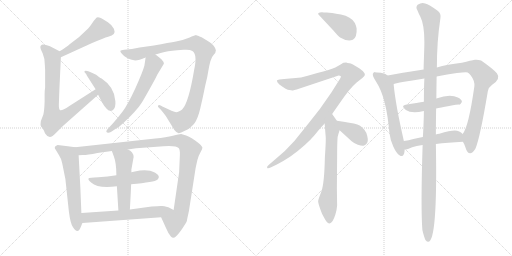
t = 0.00 s
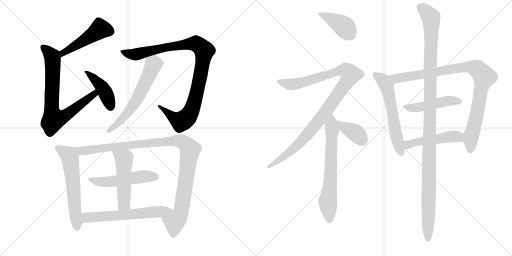
t = 3.04 s
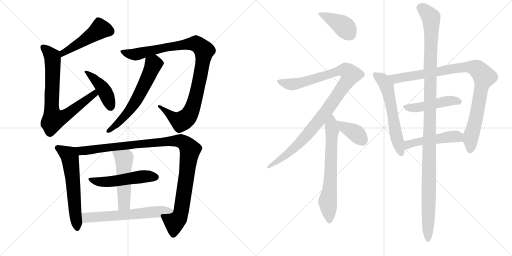
t = 6.09 s
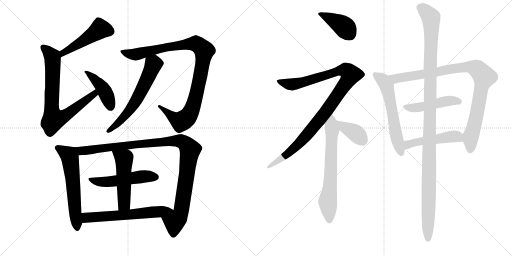
t = 9.13 s
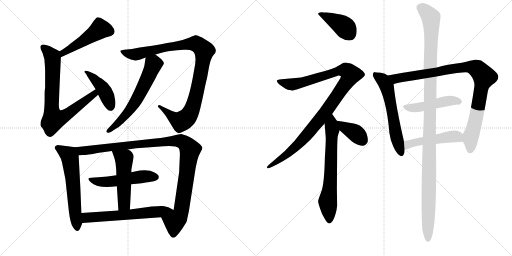
t = 12.17 s
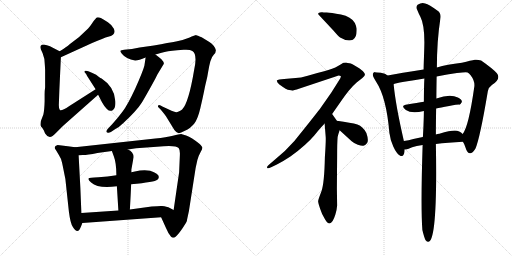
t = 15.22 s

The animated SVG that drew these frames (rendered in a browser with its animation timeline set to each time). Animation: 19 CSS @keyframes rules; one cycle of 15.22 s.

<svg version="1.1" viewBox="0 0 2048 1024" xmlns="http://www.w3.org/2000/svg">
  <g stroke="lightgray" stroke-dasharray="1,1" stroke-width="1" transform="scale(4, 4)">
    <line x1="0" y1="0" x2="256" y2="256"></line>
    <line x1="256" y1="0" x2="0" y2="256"></line>
    <line x1="128" y1="0" x2="128" y2="256"></line>
    <line x1="0" y1="128" x2="256" y2="128"></line>
    <line x1="256" y1="0" x2="512" y2="256"></line>
    <line x1="512" y1="0" x2="256" y2="256"></line>
    <line x1="384" y1="0" x2="384" y2="256"></line>
    <line x1="256" y1="128" x2="512" y2="128"></line>
  </g>
<g transform="scale(1, -1) translate(0, -850)">
   <style type="text/css">
    @keyframes keyframes0 {
      from {
       stroke: black;
       stroke-dashoffset: 485;
       stroke-width: 128;
       }
       61% {
       animation-timing-function: step-end;
       stroke: black;
       stroke-dashoffset: 0;
       stroke-width: 128;
       }
       to {
       stroke: black;
       stroke-width: 1024;
       }
       }
       #make-me-a-hanzi-animation-0 {
         animation: keyframes0 0.644694s both;
         animation-delay: 0.000000s;
         animation-timing-function: linear;
       }
    @keyframes keyframes1 {
      from {
       stroke: black;
       stroke-dashoffset: 765;
       stroke-width: 128;
       }
       71% {
       animation-timing-function: step-end;
       stroke: black;
       stroke-dashoffset: 0;
       stroke-width: 128;
       }
       to {
       stroke: black;
       stroke-width: 1024;
       }
       }
       #make-me-a-hanzi-animation-1 {
         animation: keyframes1 0.872559s both;
         animation-delay: 0.644694s;
         animation-timing-function: linear;
       }
    @keyframes keyframes2 {
      from {
       stroke: black;
       stroke-dashoffset: 431;
       stroke-width: 128;
       }
       58% {
       animation-timing-function: step-end;
       stroke: black;
       stroke-dashoffset: 0;
       stroke-width: 128;
       }
       to {
       stroke: black;
       stroke-width: 1024;
       }
       }
       #make-me-a-hanzi-animation-2 {
         animation: keyframes2 0.600749s both;
         animation-delay: 1.517253s;
         animation-timing-function: linear;
       }
    @keyframes keyframes3 {
      from {
       stroke: black;
       stroke-dashoffset: 1011;
       stroke-width: 128;
       }
       77% {
       animation-timing-function: step-end;
       stroke: black;
       stroke-dashoffset: 0;
       stroke-width: 128;
       }
       to {
       stroke: black;
       stroke-width: 1024;
       }
       }
       #make-me-a-hanzi-animation-3 {
         animation: keyframes3 1.072754s both;
         animation-delay: 2.118002s;
         animation-timing-function: linear;
       }
    @keyframes keyframes4 {
      from {
       stroke: black;
       stroke-dashoffset: 610;
       stroke-width: 128;
       }
       67% {
       animation-timing-function: step-end;
       stroke: black;
       stroke-dashoffset: 0;
       stroke-width: 128;
       }
       to {
       stroke: black;
       stroke-width: 1024;
       }
       }
       #make-me-a-hanzi-animation-4 {
         animation: keyframes4 0.746419s both;
         animation-delay: 3.190756s;
         animation-timing-function: linear;
       }
    @keyframes keyframes5 {
      from {
       stroke: black;
       stroke-dashoffset: 600;
       stroke-width: 128;
       }
       66% {
       animation-timing-function: step-end;
       stroke: black;
       stroke-dashoffset: 0;
       stroke-width: 128;
       }
       to {
       stroke: black;
       stroke-width: 1024;
       }
       }
       #make-me-a-hanzi-animation-5 {
         animation: keyframes5 0.738281s both;
         animation-delay: 3.937175s;
         animation-timing-function: linear;
       }
    @keyframes keyframes6 {
      from {
       stroke: black;
       stroke-dashoffset: 1077;
       stroke-width: 128;
       }
       78% {
       animation-timing-function: step-end;
       stroke: black;
       stroke-dashoffset: 0;
       stroke-width: 128;
       }
       to {
       stroke: black;
       stroke-width: 1024;
       }
       }
       #make-me-a-hanzi-animation-6 {
         animation: keyframes6 1.126465s both;
         animation-delay: 4.675456s;
         animation-timing-function: linear;
       }
    @keyframes keyframes7 {
      from {
       stroke: black;
       stroke-dashoffset: 523;
       stroke-width: 128;
       }
       63% {
       animation-timing-function: step-end;
       stroke: black;
       stroke-dashoffset: 0;
       stroke-width: 128;
       }
       to {
       stroke: black;
       stroke-width: 1024;
       }
       }
       #make-me-a-hanzi-animation-7 {
         animation: keyframes7 0.675618s both;
         animation-delay: 5.801921s;
         animation-timing-function: linear;
       }
    @keyframes keyframes8 {
      from {
       stroke: black;
       stroke-dashoffset: 510;
       stroke-width: 128;
       }
       62% {
       animation-timing-function: step-end;
       stroke: black;
       stroke-dashoffset: 0;
       stroke-width: 128;
       }
       to {
       stroke: black;
       stroke-width: 1024;
       }
       }
       #make-me-a-hanzi-animation-8 {
         animation: keyframes8 0.665039s both;
         animation-delay: 6.477539s;
         animation-timing-function: linear;
       }
    @keyframes keyframes9 {
      from {
       stroke: black;
       stroke-dashoffset: 617;
       stroke-width: 128;
       }
       67% {
       animation-timing-function: step-end;
       stroke: black;
       stroke-dashoffset: 0;
       stroke-width: 128;
       }
       to {
       stroke: black;
       stroke-width: 1024;
       }
       }
       #make-me-a-hanzi-animation-9 {
         animation: keyframes9 0.752116s both;
         animation-delay: 7.142578s;
         animation-timing-function: linear;
       }
    @keyframes keyframes10 {
      from {
       stroke: black;
       stroke-dashoffset: 407;
       stroke-width: 128;
       }
       57% {
       animation-timing-function: step-end;
       stroke: black;
       stroke-dashoffset: 0;
       stroke-width: 128;
       }
       to {
       stroke: black;
       stroke-width: 1024;
       }
       }
       #make-me-a-hanzi-animation-10 {
         animation: keyframes10 0.581217s both;
         animation-delay: 7.894694s;
         animation-timing-function: linear;
       }
    @keyframes keyframes11 {
      from {
       stroke: black;
       stroke-dashoffset: 1059;
       stroke-width: 128;
       }
       78% {
       animation-timing-function: step-end;
       stroke: black;
       stroke-dashoffset: 0;
       stroke-width: 128;
       }
       to {
       stroke: black;
       stroke-width: 1024;
       }
       }
       #make-me-a-hanzi-animation-11 {
         animation: keyframes11 1.111816s both;
         animation-delay: 8.475911s;
         animation-timing-function: linear;
       }
    @keyframes keyframes12 {
      from {
       stroke: black;
       stroke-dashoffset: 673;
       stroke-width: 128;
       }
       69% {
       animation-timing-function: step-end;
       stroke: black;
       stroke-dashoffset: 0;
       stroke-width: 128;
       }
       to {
       stroke: black;
       stroke-width: 1024;
       }
       }
       #make-me-a-hanzi-animation-12 {
         animation: keyframes12 0.797689s both;
         animation-delay: 9.587727s;
         animation-timing-function: linear;
       }
    @keyframes keyframes13 {
      from {
       stroke: black;
       stroke-dashoffset: 381;
       stroke-width: 128;
       }
       55% {
       animation-timing-function: step-end;
       stroke: black;
       stroke-dashoffset: 0;
       stroke-width: 128;
       }
       to {
       stroke: black;
       stroke-width: 1024;
       }
       }
       #make-me-a-hanzi-animation-13 {
         animation: keyframes13 0.560059s both;
         animation-delay: 10.385416s;
         animation-timing-function: linear;
       }
    @keyframes keyframes14 {
      from {
       stroke: black;
       stroke-dashoffset: 596;
       stroke-width: 128;
       }
       66% {
       animation-timing-function: step-end;
       stroke: black;
       stroke-dashoffset: 0;
       stroke-width: 128;
       }
       to {
       stroke: black;
       stroke-width: 1024;
       }
       }
       #make-me-a-hanzi-animation-14 {
         animation: keyframes14 0.735026s both;
         animation-delay: 10.945475s;
         animation-timing-function: linear;
       }
    @keyframes keyframes15 {
      from {
       stroke: black;
       stroke-dashoffset: 947;
       stroke-width: 128;
       }
       76% {
       animation-timing-function: step-end;
       stroke: black;
       stroke-dashoffset: 0;
       stroke-width: 128;
       }
       to {
       stroke: black;
       stroke-width: 1024;
       }
       }
       #make-me-a-hanzi-animation-15 {
         animation: keyframes15 1.020671s both;
         animation-delay: 11.680501s;
         animation-timing-function: linear;
       }
    @keyframes keyframes16 {
      from {
       stroke: black;
       stroke-dashoffset: 472;
       stroke-width: 128;
       }
       61% {
       animation-timing-function: step-end;
       stroke: black;
       stroke-dashoffset: 0;
       stroke-width: 128;
       }
       to {
       stroke: black;
       stroke-width: 1024;
       }
       }
       #make-me-a-hanzi-animation-16 {
         animation: keyframes16 0.634115s both;
         animation-delay: 12.701172s;
         animation-timing-function: linear;
       }
    @keyframes keyframes17 {
      from {
       stroke: black;
       stroke-dashoffset: 492;
       stroke-width: 128;
       }
       62% {
       animation-timing-function: step-end;
       stroke: black;
       stroke-dashoffset: 0;
       stroke-width: 128;
       }
       to {
       stroke: black;
       stroke-width: 1024;
       }
       }
       #make-me-a-hanzi-animation-17 {
         animation: keyframes17 0.650391s both;
         animation-delay: 13.335287s;
         animation-timing-function: linear;
       }
    @keyframes keyframes18 {
      from {
       stroke: black;
       stroke-dashoffset: 1203;
       stroke-width: 128;
       }
       80% {
       animation-timing-function: step-end;
       stroke: black;
       stroke-dashoffset: 0;
       stroke-width: 128;
       }
       to {
       stroke: black;
       stroke-width: 1024;
       }
       }
       #make-me-a-hanzi-animation-18 {
         animation: keyframes18 1.229004s both;
         animation-delay: 13.985678s;
         animation-timing-function: linear;
       }
</style>
<path d="M 243.5 621.0 L 368.5 678.0 Q 415.5 698.0 432.5 703.0 Q 466.5 710.0 455.5 735.0 Q 449.5 749.0 431.5 761.0 Q 413.5 773.0 403.5 778.0 Q 392.5 782.0 387.5 780.0 Q 382.5 777.0 370.5 760.0 Q 358.5 742.0 352.5 736.0 L 316.5 702.0 L 278.5 673.0 Q 267.5 663.0 238.5 645.0 C 213.5 629.0 216.5 609.0 243.5 621.0 Z" fill="lightgray"></path> 
<path d="M 180.5 570.0 L 180.5 501.0 Q 178.5 487.0 178.5 474.0 L 178.5 445.0 Q 177.5 410.0 173.5 392.0 L 163.5 366.0 Q 161.5 352.0 162.5 348.0 Q 163.5 344.0 169.5 338.0 L 175.5 328.0 Q 179.5 319.0 180.5 316.0 Q 197.5 288.0 222.5 317.0 L 251.5 346.0 L 392.5 471.0 C 414.5 491.0 407.5 509.0 382.5 493.0 L 277.5 426.0 Q 244.5 404.0 239.5 410.0 Q 234.5 415.0 235.5 436.0 L 237.5 491.0 L 243.5 621.0 C 244.5 642.0 244.5 642.0 238.5 645.0 L 209.5 660.0 Q 201.5 665.0 187.5 669.0 Q 173.5 673.0 167.5 671.0 Q 161.5 668.0 161.5 663.0 Q 160.5 657.0 170.5 637.0 Q 179.5 617.0 179.5 588.0 L 180.5 570.0 Z" fill="lightgray"></path> 
<path d="M 392.5 471.0 L 408.5 440.0 Q 414.5 428.0 427.5 414.5 Q 440.5 401.0 452.0 410.5 Q 463.5 420.0 461.5 445.0 Q 458.5 502.0 406.5 536.0 Q 402.5 537.0 394.5 543.0 L 384.5 551.0 L 367.5 559.0 Q 337.5 574.0 337.5 562.0 Q 348.5 551.0 348.5 546.0 L 382.5 493.0 L 392.5 471.0 Z" fill="lightgray"></path> 
<path d="M 776.5 570.0 Q 754.5 438.0 728.5 412.0 Q 712.5 401.0 705.5 401.0 Q 698.5 401.0 675.5 412.0 L 651.5 423.0 L 642.5 428.0 Q 635.5 432.0 632.5 428.0 Q 630.5 423.0 634.5 420.0 L 642.5 412.0 Q 663.5 387.0 667.5 379.0 L 697.5 330.0 Q 706.5 318.0 714.5 317.5 Q 722.5 317.0 737.5 326.0 Q 764.5 339.0 778.0 357.5 Q 791.5 376.0 801.0 416.5 Q 810.5 457.0 816.5 486.5 Q 822.5 516.0 825.5 527.0 Q 828.5 538.0 832.5 562.5 Q 836.5 587.0 841.5 605.0 Q 846.5 623.0 855.0 631.0 Q 863.5 639.0 863.5 649.0 Q 858.5 669.0 837.5 682.0 L 806.5 701.0 Q 788.5 709.0 785.0 709.5 Q 781.5 710.0 756.0 699.5 Q 730.5 689.0 704.0 684.5 Q 677.5 680.0 615.5 668.0 L 558.5 660.0 L 527.5 654.0 L 496.5 651.0 Q 483.5 650.0 481.5 647.0 Q 479.5 644.0 487.5 635.0 Q 503.5 614.0 540.5 608.0 Q 555.5 608.0 582.5 620.0 L 621.5 632.0 L 646.5 639.0 Q 667.5 646.0 708.5 649.0 L 734.5 651.0 Q 759.5 653.0 769.5 646.0 Q 790.5 633.0 776.5 570.0 Z" fill="lightgray"></path> 
<path d="M 582.5 620.0 L 577.5 587.0 Q 571.5 564.0 541.5 497.0 Q 510.5 430.0 490.5 404.0 Q 470.5 377.0 448.5 353.0 L 430.5 334.0 Q 419.5 321.0 431.5 319.0 Q 436.5 318.0 443.5 322.0 L 461.5 334.0 Q 477.5 342.0 493.5 358.0 Q 547.5 408.0 567.5 440.0 Q 571.5 446.0 598.5 494.0 Q 625.5 542.0 629.5 552.0 L 655.5 595.0 Q 655.5 603.0 645.5 613.0 L 633.5 623.0 L 621.5 632.0 C 597.5 650.0 586.5 650.0 582.5 620.0 Z" fill="lightgray"></path> 
<path d="M 300.5 261.0 L 271.5 265.0 L 230.5 270.0 Q 211.5 264.0 223.5 250.0 L 235.5 230.0 Q 244.5 217.0 248.5 198.0 Q 252.5 179.0 261.5 134.0 L 275.5 4.0 Q 281.5 -44.0 291.5 -58.0 Q 311.5 -90.0 323.5 -57.0 L 329.5 -42.0 L 325.5 -2.0 L 321.5 97.0 L 314.5 229.0 C 312.5 259.0 312.5 259.0 300.5 261.0 Z" fill="lightgray"></path> 
<path d="M 511.5 252.0 L 544.5 257.0 L 627.5 263.0 Q 703.5 271.0 714.5 258.0 Q 720.5 251.0 719.5 230.0 L 716.5 161.0 L 694.5 10.0 C 690.5 -20.0 632.5 8.0 644.5 -19.0 L 663.5 -61.0 Q 673.5 -85.0 683.5 -96.0 Q 692.5 -106.0 703.5 -96.0 Q 714.5 -86.0 731.5 -61.0 Q 747.5 -36.0 747.5 -34.0 Q 747.5 -31.0 755.5 5.0 L 782.5 178.0 L 789.5 210.0 Q 795.5 230.0 802.5 242.0 Q 809.5 254.0 809.5 259.0 Q 809.5 264.0 797.5 275.0 Q 766.5 300.0 744.5 308.0 L 724.5 314.0 Q 717.5 314.0 691.5 307.0 Q 665.5 300.0 621.5 296.0 L 300.5 261.0 C 270.5 258.0 284.5 227.0 314.5 229.0 L 331.5 230.0 Q 349.5 230.0 389.5 238.0 L 447.5 246.0 L 511.5 252.0 Z" fill="lightgray"></path> 
<path d="M 524.5 113.0 Q 619.5 122.0 629.5 131.0 Q 649.5 151.0 600.5 167.0 Q 574.5 173.0 539.5 164.0 L 525.5 161.0 L 465.5 149.0 Q 430.5 142.0 393.5 141.5 Q 356.5 141.0 354.0 136.0 Q 351.5 131.0 364.5 120.0 Q 393.5 94.0 467.5 105.0 L 524.5 113.0 Z" fill="lightgray"></path> 
<path d="M 519.5 12.0 Q 523.5 81.0 524.5 113.0 L 525.5 161.0 L 525.5 172.0 L 534.5 222.0 Q 533.5 243.0 511.5 252.0 C 484.5 266.0 437.5 274.0 447.5 246.0 L 455.5 224.0 Q 465.5 198.0 465.5 149.0 L 467.5 105.0 L 473.5 8.0 C 475.5 -22.0 517.5 -18.0 519.5 12.0 Z" fill="lightgray"></path> 
<path d="M 694.5 10.0 L 673.5 21.0 Q 654.5 26.0 648.5 26.0 Q 641.5 27.0 606.5 24.0 L 519.5 12.0 L 473.5 8.0 L 325.5 -2.0 C 295.5 -4.0 299.5 -44.0 329.5 -42.0 L 644.5 -19.0 C 674.5 -17.0 721.5 -4.0 694.5 10.0 Z" fill="lightgray"></path> 
<path d="M 1334.5 727.0 Q 1351.5 707.0 1360.5 700.0 Q 1390.5 682.0 1411.5 691.0 Q 1428.5 701.0 1426.5 736.0 Q 1425.5 744.0 1419.5 758.0 Q 1404.5 784.0 1363.5 792.0 Q 1322.5 800.0 1307.0 800.0 Q 1291.5 800.0 1289.0 801.0 Q 1286.5 802.0 1279.5 800.0 Q 1272.5 798.0 1272.5 795.5 Q 1272.5 793.0 1277.5 788.0 L 1334.5 727.0 Z" fill="lightgray"></path> 
<path d="M 1328.5 394.0 L 1360.5 440.0 Q 1398.5 496.0 1426.5 520.0 L 1449.5 538.0 Q 1458.5 546.0 1459.5 550.5 Q 1460.5 555.0 1453.5 563.0 Q 1450.5 569.0 1428.5 582.5 Q 1406.5 596.0 1398.0 597.0 Q 1389.5 598.0 1384.5 600.0 Q 1376.5 600.0 1374.0 599.0 Q 1371.5 598.0 1352.0 586.0 Q 1332.5 574.0 1296.5 565.0 Q 1260.5 556.0 1231.0 547.5 Q 1201.5 539.0 1182.5 538.0 L 1136.5 534.0 L 1117.5 532.0 Q 1108.5 530.0 1107.5 528.0 Q 1106.5 522.0 1117.5 512.0 Q 1147.5 490.0 1157.0 490.0 Q 1166.5 490.0 1168.5 488.0 Q 1172.5 488.0 1198.5 496.0 L 1354.5 548.0 Q 1360.5 548.0 1363.5 545.0 Q 1364.5 541.0 1354.5 526.0 L 1325.5 480.0 L 1281.5 417.0 Q 1276.5 410.0 1226.5 347.0 L 1177.5 286.0 Q 1140.5 244.0 1102.5 214.0 L 1074.5 190.0 Q 1066.5 184.0 1068.5 179.0 Q 1070.5 174.0 1084.5 181.0 L 1107.5 192.0 Q 1131.5 204.0 1161.5 224.0 Q 1225.5 271.0 1257.0 308.5 Q 1288.5 346.0 1298.5 356.0 L 1328.5 394.0 Z" fill="lightgray"></path> 
<path d="M 1298.5 356.0 L 1302.5 306.0 Q 1304.5 294.0 1299.5 221.0 Q 1297.5 117.0 1285.5 84.0 Q 1272.5 51.0 1272.5 45.0 Q 1272.5 39.0 1280.5 15.0 Q 1287.5 -8.0 1300.5 -28.0 Q 1323.5 -67.0 1341.5 -8.0 Q 1347.5 12.0 1348.5 28.0 L 1347.5 96.0 L 1348.5 222.0 Q 1348.5 280.0 1350.5 302.0 Q 1353.5 315.0 1358.5 329.0 C 1363.5 344.0 1363.5 344.0 1347.5 367.0 L 1328.5 394.0 C 1311.5 419.0 1296.5 386.0 1298.5 356.0 Z" fill="lightgray"></path> 
<path d="M 1358.5 329.0 L 1405.5 286.0 Q 1416.5 276.0 1431.5 271.0 Q 1445.5 266.0 1453.5 267.0 Q 1460.5 267.0 1468.5 278.0 Q 1475.5 289.0 1465.5 318.0 Q 1452.5 344.0 1429.5 352.0 Q 1405.5 359.0 1347.5 367.0 C 1317.5 371.0 1336.5 349.0 1358.5 329.0 Z" fill="lightgray"></path> 
<path d="M 1550.5 548.0 Q 1542.5 557.0 1523.5 559.0 Q 1504.5 561.0 1499.5 561.5 Q 1494.5 562.0 1491.5 555.0 Q 1488.5 548.0 1504.5 523.0 Q 1545.5 461.0 1557.5 319.0 Q 1560.5 292.0 1573.5 263.0 Q 1586.5 234.0 1602.5 226.0 Q 1618.5 222.0 1618.5 252.0 L 1615.5 286.0 Q 1582.5 429.0 1574.5 513.0 L 1550.5 548.0 Z" fill="lightgray"></path> 
<path d="M 1851.5 283.0 Q 1857.5 274.0 1860.5 264.0 Q 1875.5 214.0 1901.5 255.0 Q 1919.5 295.0 1951.5 486.0 Q 1955.5 502.0 1967.5 510.0 Q 2005.5 534.0 1987.5 557.0 Q 1970.5 576.0 1924.5 608.0 Q 1912.5 612.0 1899.5 611.0 Q 1885.5 609.0 1847.5 599.0 Q 1787.5 592.0 1747.5 580.0 L 1694.5 572.0 Q 1601.5 558.0 1550.5 548.0 C 1521.5 542.0 1545.5 504.0 1574.5 513.0 Q 1577.5 517.0 1616.5 523.0 Q 1654.5 529.0 1697.5 536.0 L 1746.5 544.0 Q 1790.5 553.0 1827.5 558.0 Q 1864.5 562.0 1870.5 560.0 Q 1875.5 558.0 1882.5 549.0 Q 1899.5 527.0 1897.5 505.0 Q 1874.5 342.0 1850.5 314.0 C 1843.5 301.0 1843.5 301.0 1851.5 283.0 Z" fill="lightgray"></path> 
<path d="M 1744.5 416.0 Q 1760.5 420.0 1796.5 426.0 Q 1832.5 432.0 1837.0 431.5 Q 1841.5 431.0 1847.5 442.0 Q 1848.5 452.0 1831.5 460.0 Q 1800.5 476.0 1745.5 456.0 L 1695.5 443.0 Q 1672.5 440.0 1622.5 431.0 Q 1601.5 427.0 1623.5 410.5 Q 1645.5 394.0 1695.5 406.0 L 1744.5 416.0 Z" fill="lightgray"></path> 
<path d="M 1743.5 274.0 Q 1790.5 280.0 1851.5 283.0 C 1881.5 285.0 1872.5 293.0 1850.5 314.0 Q 1838.5 328.0 1819.5 328.0 Q 1799.5 328.0 1757.5 315.0 Q 1749.5 315.0 1743.5 312.0 L 1691.5 302.0 Q 1671.5 299.0 1653.5 294.0 Q 1634.5 288.0 1615.5 286.0 C 1585.5 282.0 1588.5 250.0 1618.5 252.0 L 1624.5 252.0 Q 1632.5 254.0 1648.5 261.0 Q 1664.5 267.0 1690.5 270.0 L 1743.5 274.0 Z" fill="lightgray"></path> 
<path d="M 1689.5 -70.0 Q 1696.5 -100.0 1702.5 -111.0 Q 1751.5 -166.0 1743.5 274.0 L 1743.5 312.0 Q 1743.5 355.0 1744.5 416.0 L 1745.5 456.0 Q 1745.5 482.0 1746.5 544.0 L 1747.5 580.0 Q 1747.5 686.0 1761.5 776.0 Q 1765.5 797.0 1750.5 807.0 Q 1716.5 832.0 1700.5 836.0 Q 1687.5 842.0 1670.5 831.0 Q 1661.5 821.0 1669.5 809.0 Q 1674.5 796.0 1681.5 783.0 Q 1697.5 752.0 1697.5 681.0 Q 1697.5 667.0 1696.0 625.0 Q 1694.5 583.0 1694.5 572.0 L 1697.5 536.0 Q 1696.5 521.0 1696.0 494.0 Q 1695.5 467.0 1695.5 443.0 L 1695.5 406.0 Q 1695.5 386.0 1694.0 350.5 Q 1692.5 315.0 1691.5 302.0 L 1690.5 270.0 Q 1682.5 20.0 1689.5 -70.0 Z" fill="lightgray"></path> 
      <clipPath id="make-me-a-hanzi-clip-0">
      <path d="M 243.5 621.0 L 368.5 678.0 Q 415.5 698.0 432.5 703.0 Q 466.5 710.0 455.5 735.0 Q 449.5 749.0 431.5 761.0 Q 413.5 773.0 403.5 778.0 Q 392.5 782.0 387.5 780.0 Q 382.5 777.0 370.5 760.0 Q 358.5 742.0 352.5 736.0 L 316.5 702.0 L 278.5 673.0 Q 267.5 663.0 238.5 645.0 C 213.5 629.0 216.5 609.0 243.5 621.0 Z" fill="lightgray"></path>
      </clipPath>
      <path clip-path="url(#make-me-a-hanzi-clip-0)" d="M 440.5 725.0 L 400.5 734.0 L 337.5 689.0 L 252.5 640.0 L 248.5 628.0 " fill="none" id="make-me-a-hanzi-animation-0" stroke-dasharray="357 714" stroke-linecap="round"></path>

      <clipPath id="make-me-a-hanzi-clip-1">
      <path d="M 180.5 570.0 L 180.5 501.0 Q 178.5 487.0 178.5 474.0 L 178.5 445.0 Q 177.5 410.0 173.5 392.0 L 163.5 366.0 Q 161.5 352.0 162.5 348.0 Q 163.5 344.0 169.5 338.0 L 175.5 328.0 Q 179.5 319.0 180.5 316.0 Q 197.5 288.0 222.5 317.0 L 251.5 346.0 L 392.5 471.0 C 414.5 491.0 407.5 509.0 382.5 493.0 L 277.5 426.0 Q 244.5 404.0 239.5 410.0 Q 234.5 415.0 235.5 436.0 L 237.5 491.0 L 243.5 621.0 C 244.5 642.0 244.5 642.0 238.5 645.0 L 209.5 660.0 Q 201.5 665.0 187.5 669.0 Q 173.5 673.0 167.5 671.0 Q 161.5 668.0 161.5 663.0 Q 160.5 657.0 170.5 637.0 Q 179.5 617.0 179.5 588.0 L 180.5 570.0 Z" fill="lightgray"></path>
      </clipPath>
      <path clip-path="url(#make-me-a-hanzi-clip-1)" d="M 172.5 660.0 L 210.5 620.0 L 206.5 419.0 L 215.5 372.0 L 251.5 382.0 L 290.5 408.0 L 377.5 474.0 L 378.5 485.0 " fill="none" id="make-me-a-hanzi-animation-1" stroke-dasharray="637 1274" stroke-linecap="round"></path>

      <clipPath id="make-me-a-hanzi-clip-2">
      <path d="M 392.5 471.0 L 408.5 440.0 Q 414.5 428.0 427.5 414.5 Q 440.5 401.0 452.0 410.5 Q 463.5 420.0 461.5 445.0 Q 458.5 502.0 406.5 536.0 Q 402.5 537.0 394.5 543.0 L 384.5 551.0 L 367.5 559.0 Q 337.5 574.0 337.5 562.0 Q 348.5 551.0 348.5 546.0 L 382.5 493.0 L 392.5 471.0 Z" fill="lightgray"></path>
      </clipPath>
      <path clip-path="url(#make-me-a-hanzi-clip-2)" d="M 344.5 560.0 L 355.5 560.0 L 409.5 499.0 L 426.5 469.0 L 441.5 423.0 " fill="none" id="make-me-a-hanzi-animation-2" stroke-dasharray="303 606" stroke-linecap="round"></path>

      <clipPath id="make-me-a-hanzi-clip-3">
      <path d="M 776.5 570.0 Q 754.5 438.0 728.5 412.0 Q 712.5 401.0 705.5 401.0 Q 698.5 401.0 675.5 412.0 L 651.5 423.0 L 642.5 428.0 Q 635.5 432.0 632.5 428.0 Q 630.5 423.0 634.5 420.0 L 642.5 412.0 Q 663.5 387.0 667.5 379.0 L 697.5 330.0 Q 706.5 318.0 714.5 317.5 Q 722.5 317.0 737.5 326.0 Q 764.5 339.0 778.0 357.5 Q 791.5 376.0 801.0 416.5 Q 810.5 457.0 816.5 486.5 Q 822.5 516.0 825.5 527.0 Q 828.5 538.0 832.5 562.5 Q 836.5 587.0 841.5 605.0 Q 846.5 623.0 855.0 631.0 Q 863.5 639.0 863.5 649.0 Q 858.5 669.0 837.5 682.0 L 806.5 701.0 Q 788.5 709.0 785.0 709.5 Q 781.5 710.0 756.0 699.5 Q 730.5 689.0 704.0 684.5 Q 677.5 680.0 615.5 668.0 L 558.5 660.0 L 527.5 654.0 L 496.5 651.0 Q 483.5 650.0 481.5 647.0 Q 479.5 644.0 487.5 635.0 Q 503.5 614.0 540.5 608.0 Q 555.5 608.0 582.5 620.0 L 621.5 632.0 L 646.5 639.0 Q 667.5 646.0 708.5 649.0 L 734.5 651.0 Q 759.5 653.0 769.5 646.0 Q 790.5 633.0 776.5 570.0 Z" fill="lightgray"></path>
      </clipPath>
      <path clip-path="url(#make-me-a-hanzi-clip-3)" d="M 490.5 644.0 L 511.5 635.0 L 543.5 632.0 L 663.5 661.0 L 777.5 676.0 L 812.5 653.0 L 816.5 647.0 L 811.5 606.0 L 792.5 501.0 L 768.5 415.0 L 750.5 382.0 L 721.5 365.0 L 688.5 383.0 L 637.5 425.0 " fill="none" id="make-me-a-hanzi-animation-3" stroke-dasharray="883 1766" stroke-linecap="round"></path>

      <clipPath id="make-me-a-hanzi-clip-4">
      <path d="M 582.5 620.0 L 577.5 587.0 Q 571.5 564.0 541.5 497.0 Q 510.5 430.0 490.5 404.0 Q 470.5 377.0 448.5 353.0 L 430.5 334.0 Q 419.5 321.0 431.5 319.0 Q 436.5 318.0 443.5 322.0 L 461.5 334.0 Q 477.5 342.0 493.5 358.0 Q 547.5 408.0 567.5 440.0 Q 571.5 446.0 598.5 494.0 Q 625.5 542.0 629.5 552.0 L 655.5 595.0 Q 655.5 603.0 645.5 613.0 L 633.5 623.0 L 621.5 632.0 C 597.5 650.0 586.5 650.0 582.5 620.0 Z" fill="lightgray"></path>
      </clipPath>
      <path clip-path="url(#make-me-a-hanzi-clip-4)" d="M 591.5 613.0 L 613.5 593.0 L 611.5 585.0 L 544.5 448.0 L 503.5 390.0 L 435.5 327.0 " fill="none" id="make-me-a-hanzi-animation-4" stroke-dasharray="482 964" stroke-linecap="round"></path>

      <clipPath id="make-me-a-hanzi-clip-5">
      <path d="M 300.5 261.0 L 271.5 265.0 L 230.5 270.0 Q 211.5 264.0 223.5 250.0 L 235.5 230.0 Q 244.5 217.0 248.5 198.0 Q 252.5 179.0 261.5 134.0 L 275.5 4.0 Q 281.5 -44.0 291.5 -58.0 Q 311.5 -90.0 323.5 -57.0 L 329.5 -42.0 L 325.5 -2.0 L 321.5 97.0 L 314.5 229.0 C 312.5 259.0 312.5 259.0 300.5 261.0 Z" fill="lightgray"></path>
      </clipPath>
      <path clip-path="url(#make-me-a-hanzi-clip-5)" d="M 229.5 259.0 L 275.5 229.0 L 279.5 220.0 L 308.5 -58.0 " fill="none" id="make-me-a-hanzi-animation-5" stroke-dasharray="472 944" stroke-linecap="round"></path>

      <clipPath id="make-me-a-hanzi-clip-6">
      <path d="M 511.5 252.0 L 544.5 257.0 L 627.5 263.0 Q 703.5 271.0 714.5 258.0 Q 720.5 251.0 719.5 230.0 L 716.5 161.0 L 694.5 10.0 C 690.5 -20.0 632.5 8.0 644.5 -19.0 L 663.5 -61.0 Q 673.5 -85.0 683.5 -96.0 Q 692.5 -106.0 703.5 -96.0 Q 714.5 -86.0 731.5 -61.0 Q 747.5 -36.0 747.5 -34.0 Q 747.5 -31.0 755.5 5.0 L 782.5 178.0 L 789.5 210.0 Q 795.5 230.0 802.5 242.0 Q 809.5 254.0 809.5 259.0 Q 809.5 264.0 797.5 275.0 Q 766.5 300.0 744.5 308.0 L 724.5 314.0 Q 717.5 314.0 691.5 307.0 Q 665.5 300.0 621.5 296.0 L 300.5 261.0 C 270.5 258.0 284.5 227.0 314.5 229.0 L 331.5 230.0 Q 349.5 230.0 389.5 238.0 L 447.5 246.0 L 511.5 252.0 Z" fill="lightgray"></path>
      </clipPath>
      <path clip-path="url(#make-me-a-hanzi-clip-6)" d="M 308.5 258.0 L 335.5 247.0 L 648.5 283.0 L 717.5 287.0 L 738.5 278.0 L 760.5 251.0 L 724.5 1.0 L 697.5 -37.0 L 693.5 -88.0 " fill="none" id="make-me-a-hanzi-animation-6" stroke-dasharray="949 1898" stroke-linecap="round"></path>

      <clipPath id="make-me-a-hanzi-clip-7">
      <path d="M 524.5 113.0 Q 619.5 122.0 629.5 131.0 Q 649.5 151.0 600.5 167.0 Q 574.5 173.0 539.5 164.0 L 525.5 161.0 L 465.5 149.0 Q 430.5 142.0 393.5 141.5 Q 356.5 141.0 354.0 136.0 Q 351.5 131.0 364.5 120.0 Q 393.5 94.0 467.5 105.0 L 524.5 113.0 Z" fill="lightgray"></path>
      </clipPath>
      <path clip-path="url(#make-me-a-hanzi-clip-7)" d="M 358.5 134.0 L 395.5 123.0 L 437.5 122.0 L 566.5 144.0 L 621.5 142.0 " fill="none" id="make-me-a-hanzi-animation-7" stroke-dasharray="395 790" stroke-linecap="round"></path>

      <clipPath id="make-me-a-hanzi-clip-8">
      <path d="M 519.5 12.0 Q 523.5 81.0 524.5 113.0 L 525.5 161.0 L 525.5 172.0 L 534.5 222.0 Q 533.5 243.0 511.5 252.0 C 484.5 266.0 437.5 274.0 447.5 246.0 L 455.5 224.0 Q 465.5 198.0 465.5 149.0 L 467.5 105.0 L 473.5 8.0 C 475.5 -22.0 517.5 -18.0 519.5 12.0 Z" fill="lightgray"></path>
      </clipPath>
      <path clip-path="url(#make-me-a-hanzi-clip-8)" d="M 454.5 242.0 L 496.5 210.0 L 496.5 34.0 L 480.5 15.0 " fill="none" id="make-me-a-hanzi-animation-8" stroke-dasharray="382 764" stroke-linecap="round"></path>

      <clipPath id="make-me-a-hanzi-clip-9">
      <path d="M 694.5 10.0 L 673.5 21.0 Q 654.5 26.0 648.5 26.0 Q 641.5 27.0 606.5 24.0 L 519.5 12.0 L 473.5 8.0 L 325.5 -2.0 C 295.5 -4.0 299.5 -44.0 329.5 -42.0 L 644.5 -19.0 C 674.5 -17.0 721.5 -4.0 694.5 10.0 Z" fill="lightgray"></path>
      </clipPath>
      <path clip-path="url(#make-me-a-hanzi-clip-9)" d="M 336.5 -35.0 L 346.5 -20.0 L 509.5 -10.0 L 662.5 10.0 L 687.5 8.0 " fill="none" id="make-me-a-hanzi-animation-9" stroke-dasharray="489 978" stroke-linecap="round"></path>

      <clipPath id="make-me-a-hanzi-clip-10">
      <path d="M 1334.5 727.0 Q 1351.5 707.0 1360.5 700.0 Q 1390.5 682.0 1411.5 691.0 Q 1428.5 701.0 1426.5 736.0 Q 1425.5 744.0 1419.5 758.0 Q 1404.5 784.0 1363.5 792.0 Q 1322.5 800.0 1307.0 800.0 Q 1291.5 800.0 1289.0 801.0 Q 1286.5 802.0 1279.5 800.0 Q 1272.5 798.0 1272.5 795.5 Q 1272.5 793.0 1277.5 788.0 L 1334.5 727.0 Z" fill="lightgray"></path>
      </clipPath>
      <path clip-path="url(#make-me-a-hanzi-clip-10)" d="M 1278.5 794.0 L 1376.5 744.0 L 1400.5 711.0 " fill="none" id="make-me-a-hanzi-animation-10" stroke-dasharray="279 558" stroke-linecap="round"></path>

      <clipPath id="make-me-a-hanzi-clip-11">
      <path d="M 1328.5 394.0 L 1360.5 440.0 Q 1398.5 496.0 1426.5 520.0 L 1449.5 538.0 Q 1458.5 546.0 1459.5 550.5 Q 1460.5 555.0 1453.5 563.0 Q 1450.5 569.0 1428.5 582.5 Q 1406.5 596.0 1398.0 597.0 Q 1389.5 598.0 1384.5 600.0 Q 1376.5 600.0 1374.0 599.0 Q 1371.5 598.0 1352.0 586.0 Q 1332.5 574.0 1296.5 565.0 Q 1260.5 556.0 1231.0 547.5 Q 1201.5 539.0 1182.5 538.0 L 1136.5 534.0 L 1117.5 532.0 Q 1108.5 530.0 1107.5 528.0 Q 1106.5 522.0 1117.5 512.0 Q 1147.5 490.0 1157.0 490.0 Q 1166.5 490.0 1168.5 488.0 Q 1172.5 488.0 1198.5 496.0 L 1354.5 548.0 Q 1360.5 548.0 1363.5 545.0 Q 1364.5 541.0 1354.5 526.0 L 1325.5 480.0 L 1281.5 417.0 Q 1276.5 410.0 1226.5 347.0 L 1177.5 286.0 Q 1140.5 244.0 1102.5 214.0 L 1074.5 190.0 Q 1066.5 184.0 1068.5 179.0 Q 1070.5 174.0 1084.5 181.0 L 1107.5 192.0 Q 1131.5 204.0 1161.5 224.0 Q 1225.5 271.0 1257.0 308.5 Q 1288.5 346.0 1298.5 356.0 L 1328.5 394.0 Z" fill="lightgray"></path>
      </clipPath>
      <path clip-path="url(#make-me-a-hanzi-clip-11)" d="M 1114.5 526.0 L 1133.5 517.0 L 1182.5 514.0 L 1372.5 570.0 L 1384.5 568.0 L 1402.5 552.0 L 1311.5 414.0 L 1227.5 310.0 L 1160.5 242.0 L 1073.5 184.0 " fill="none" id="make-me-a-hanzi-animation-11" stroke-dasharray="931 1862" stroke-linecap="round"></path>

      <clipPath id="make-me-a-hanzi-clip-12">
      <path d="M 1298.5 356.0 L 1302.5 306.0 Q 1304.5 294.0 1299.5 221.0 Q 1297.5 117.0 1285.5 84.0 Q 1272.5 51.0 1272.5 45.0 Q 1272.5 39.0 1280.5 15.0 Q 1287.5 -8.0 1300.5 -28.0 Q 1323.5 -67.0 1341.5 -8.0 Q 1347.5 12.0 1348.5 28.0 L 1347.5 96.0 L 1348.5 222.0 Q 1348.5 280.0 1350.5 302.0 Q 1353.5 315.0 1358.5 329.0 C 1363.5 344.0 1363.5 344.0 1347.5 367.0 L 1328.5 394.0 C 1311.5 419.0 1296.5 386.0 1298.5 356.0 Z" fill="lightgray"></path>
      </clipPath>
      <path clip-path="url(#make-me-a-hanzi-clip-12)" d="M 1327.5 387.0 L 1321.5 136.0 L 1310.5 44.0 L 1319.5 -15.0 L 1316.5 -28.0 " fill="none" id="make-me-a-hanzi-animation-12" stroke-dasharray="545 1090" stroke-linecap="round"></path>

      <clipPath id="make-me-a-hanzi-clip-13">
      <path d="M 1358.5 329.0 L 1405.5 286.0 Q 1416.5 276.0 1431.5 271.0 Q 1445.5 266.0 1453.5 267.0 Q 1460.5 267.0 1468.5 278.0 Q 1475.5 289.0 1465.5 318.0 Q 1452.5 344.0 1429.5 352.0 Q 1405.5 359.0 1347.5 367.0 C 1317.5 371.0 1336.5 349.0 1358.5 329.0 Z" fill="lightgray"></path>
      </clipPath>
      <path clip-path="url(#make-me-a-hanzi-clip-13)" d="M 1356.5 363.0 L 1378.5 339.0 L 1428.5 312.0 L 1450.5 284.0 " fill="none" id="make-me-a-hanzi-animation-13" stroke-dasharray="253 506" stroke-linecap="round"></path>

      <clipPath id="make-me-a-hanzi-clip-14">
      <path d="M 1550.5 548.0 Q 1542.5 557.0 1523.5 559.0 Q 1504.5 561.0 1499.5 561.5 Q 1494.5 562.0 1491.5 555.0 Q 1488.5 548.0 1504.5 523.0 Q 1545.5 461.0 1557.5 319.0 Q 1560.5 292.0 1573.5 263.0 Q 1586.5 234.0 1602.5 226.0 Q 1618.5 222.0 1618.5 252.0 L 1615.5 286.0 Q 1582.5 429.0 1574.5 513.0 L 1550.5 548.0 Z" fill="lightgray"></path>
      </clipPath>
      <path clip-path="url(#make-me-a-hanzi-clip-14)" d="M 1500.5 552.0 L 1533.5 528.0 L 1547.5 504.0 L 1582.5 316.0 L 1604.5 239.0 " fill="none" id="make-me-a-hanzi-animation-14" stroke-dasharray="468 936" stroke-linecap="round"></path>

      <clipPath id="make-me-a-hanzi-clip-15">
      <path d="M 1851.5 283.0 Q 1857.5 274.0 1860.5 264.0 Q 1875.5 214.0 1901.5 255.0 Q 1919.5 295.0 1951.5 486.0 Q 1955.5 502.0 1967.5 510.0 Q 2005.5 534.0 1987.5 557.0 Q 1970.5 576.0 1924.5 608.0 Q 1912.5 612.0 1899.5 611.0 Q 1885.5 609.0 1847.5 599.0 Q 1787.5 592.0 1747.5 580.0 L 1694.5 572.0 Q 1601.5 558.0 1550.5 548.0 C 1521.5 542.0 1545.5 504.0 1574.5 513.0 Q 1577.5 517.0 1616.5 523.0 Q 1654.5 529.0 1697.5 536.0 L 1746.5 544.0 Q 1790.5 553.0 1827.5 558.0 Q 1864.5 562.0 1870.5 560.0 Q 1875.5 558.0 1882.5 549.0 Q 1899.5 527.0 1897.5 505.0 Q 1874.5 342.0 1850.5 314.0 C 1843.5 301.0 1843.5 301.0 1851.5 283.0 Z" fill="lightgray"></path>
      </clipPath>
      <path clip-path="url(#make-me-a-hanzi-clip-15)" d="M 1556.5 544.0 L 1583.5 535.0 L 1602.5 537.0 L 1861.5 582.0 L 1890.5 581.0 L 1910.5 573.0 L 1935.5 541.0 L 1911.5 410.0 L 1884.5 307.0 L 1882.5 257.0 " fill="none" id="make-me-a-hanzi-animation-15" stroke-dasharray="819 1638" stroke-linecap="round"></path>

      <clipPath id="make-me-a-hanzi-clip-16">
      <path d="M 1744.5 416.0 Q 1760.5 420.0 1796.5 426.0 Q 1832.5 432.0 1837.0 431.5 Q 1841.5 431.0 1847.5 442.0 Q 1848.5 452.0 1831.5 460.0 Q 1800.5 476.0 1745.5 456.0 L 1695.5 443.0 Q 1672.5 440.0 1622.5 431.0 Q 1601.5 427.0 1623.5 410.5 Q 1645.5 394.0 1695.5 406.0 L 1744.5 416.0 Z" fill="lightgray"></path>
      </clipPath>
      <path clip-path="url(#make-me-a-hanzi-clip-16)" d="M 1622.5 421.0 L 1666.5 419.0 L 1789.5 446.0 L 1835.5 443.0 " fill="none" id="make-me-a-hanzi-animation-16" stroke-dasharray="344 688" stroke-linecap="round"></path>

      <clipPath id="make-me-a-hanzi-clip-17">
      <path d="M 1743.5 274.0 Q 1790.5 280.0 1851.5 283.0 C 1881.5 285.0 1872.5 293.0 1850.5 314.0 Q 1838.5 328.0 1819.5 328.0 Q 1799.5 328.0 1757.5 315.0 Q 1749.5 315.0 1743.5 312.0 L 1691.5 302.0 Q 1671.5 299.0 1653.5 294.0 Q 1634.5 288.0 1615.5 286.0 C 1585.5 282.0 1588.5 250.0 1618.5 252.0 L 1624.5 252.0 Q 1632.5 254.0 1648.5 261.0 Q 1664.5 267.0 1690.5 270.0 L 1743.5 274.0 Z" fill="lightgray"></path>
      </clipPath>
      <path clip-path="url(#make-me-a-hanzi-clip-17)" d="M 1621.5 258.0 L 1631.5 270.0 L 1663.5 281.0 L 1790.5 302.0 L 1827.5 304.0 L 1842.5 290.0 " fill="none" id="make-me-a-hanzi-animation-17" stroke-dasharray="364 728" stroke-linecap="round"></path>

      <clipPath id="make-me-a-hanzi-clip-18">
      <path d="M 1689.5 -70.0 Q 1696.5 -100.0 1702.5 -111.0 Q 1751.5 -166.0 1743.5 274.0 L 1743.5 312.0 Q 1743.5 355.0 1744.5 416.0 L 1745.5 456.0 Q 1745.5 482.0 1746.5 544.0 L 1747.5 580.0 Q 1747.5 686.0 1761.5 776.0 Q 1765.5 797.0 1750.5 807.0 Q 1716.5 832.0 1700.5 836.0 Q 1687.5 842.0 1670.5 831.0 Q 1661.5 821.0 1669.5 809.0 Q 1674.5 796.0 1681.5 783.0 Q 1697.5 752.0 1697.5 681.0 Q 1697.5 667.0 1696.0 625.0 Q 1694.5 583.0 1694.5 572.0 L 1697.5 536.0 Q 1696.5 521.0 1696.0 494.0 Q 1695.5 467.0 1695.5 443.0 L 1695.5 406.0 Q 1695.5 386.0 1694.0 350.5 Q 1692.5 315.0 1691.5 302.0 L 1690.5 270.0 Q 1682.5 20.0 1689.5 -70.0 Z" fill="lightgray"></path>
      </clipPath>
      <path clip-path="url(#make-me-a-hanzi-clip-18)" d="M 1682.5 819.0 L 1721.5 783.0 L 1725.5 759.0 L 1712.5 -110.0 " fill="none" id="make-me-a-hanzi-animation-18" stroke-dasharray="1075 2150" stroke-linecap="round"></path>

</g>
</svg>
